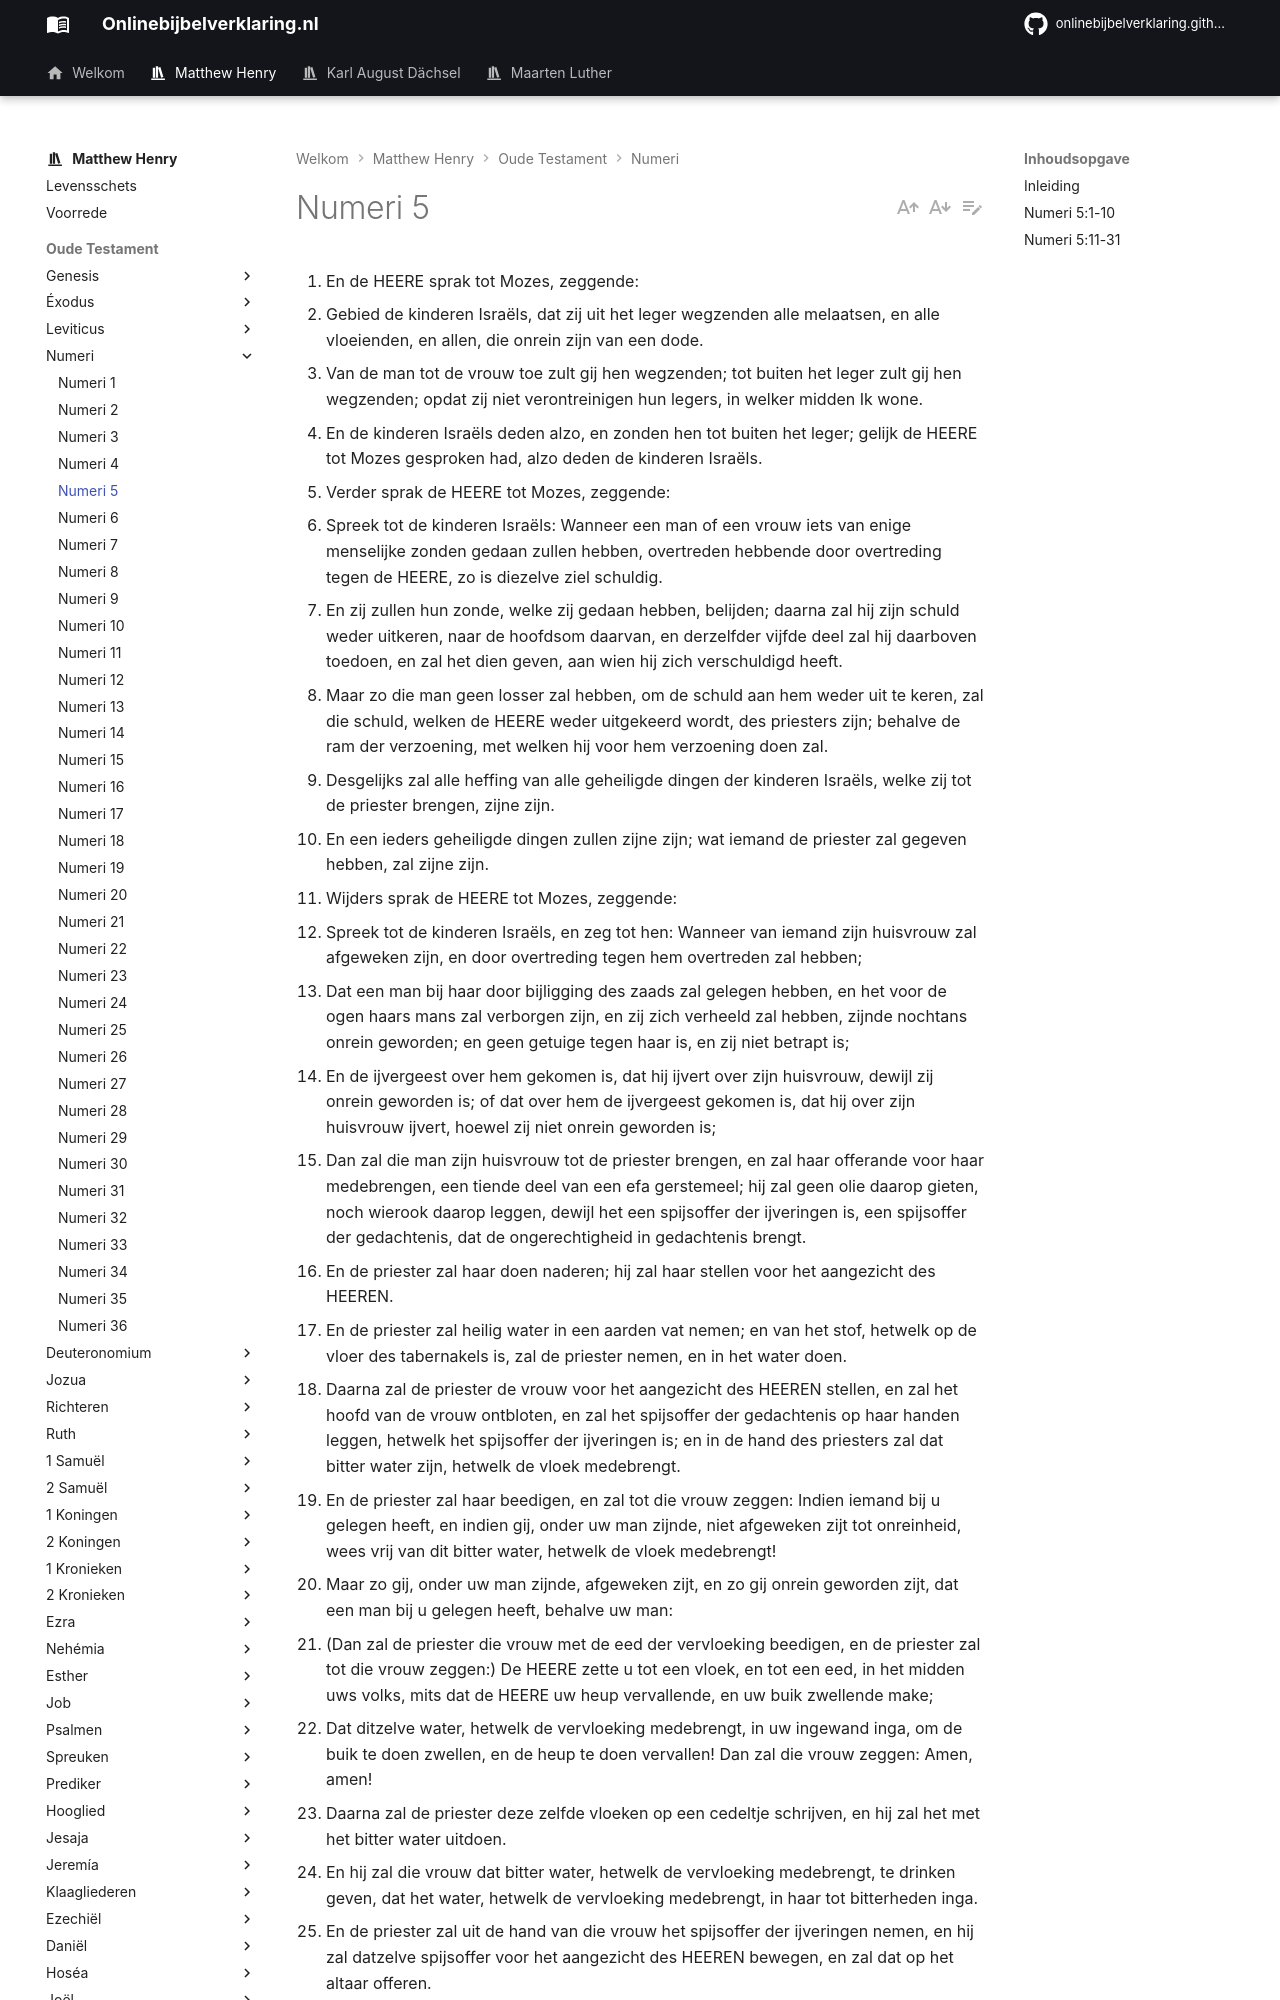

repository: onlinebijbelverklaring/dev-preview · page: matthewhenry/Numeri/Numeri5/index.html · generator: mkdocs

1. En de HEERE sprak tot Mozes, zeggende: 
2. Gebied de kinderen Israëls, dat zij uit het leger wegzenden alle melaatsen, en alle vloeienden, en allen, die onrein zijn van een dode. 
3. Van de man tot de vrouw toe zult gij hen wegzenden; tot buiten het leger zult gij hen wegzenden; opdat zij niet verontreinigen hun legers, in welker midden Ik wone. 
4. En de kinderen Israëls deden alzo, en zonden hen tot buiten het leger; gelijk de HEERE tot Mozes gesproken had, alzo deden de kinderen Israëls. 
5. Verder sprak de HEERE tot Mozes, zeggende: 
6. Spreek tot de kinderen Israëls: Wanneer een man of een vrouw iets van enige menselijke zonden gedaan zullen hebben, overtreden hebbende door overtreding tegen de HEERE, zo is diezelve ziel schuldig. 
7. En zij zullen hun zonde, welke zij gedaan hebben, belijden; daarna zal hij zijn schuld weder uitkeren, naar de hoofdsom daarvan, en derzelfder vijfde deel zal hij daarboven toedoen, en zal het dien geven, aan wien hij zich verschuldigd heeft. 
8. Maar zo die man geen losser zal hebben, om de schuld aan hem weder uit te keren, zal die schuld, welken de HEERE weder uitgekeerd wordt, des priesters zijn; behalve de ram der verzoening, met welken hij voor hem verzoening doen zal. 
9. Desgelijks zal alle heffing van alle geheiligde dingen der kinderen Israëls, welke zij tot de priester brengen, zijne zijn. 
10. En een ieders geheiligde dingen zullen zijne zijn; wat iemand de priester zal gegeven hebben, zal zijne zijn. 
11. Wijders sprak de HEERE tot Mozes, zeggende: 
12. Spreek tot de kinderen Israëls, en zeg tot hen: Wanneer van iemand zijn huisvrouw zal afgeweken zijn, en door overtreding tegen hem overtreden zal hebben; 
13. Dat een man bij haar door bijligging des zaads zal gelegen hebben, en het voor de ogen haars mans zal verborgen zijn, en zij zich verheeld zal hebben, zijnde nochtans onrein geworden; en geen getuige tegen haar is, en zij niet betrapt is; 
14. En de ijvergeest over hem gekomen is, dat hij ijvert over zijn huisvrouw, dewijl zij onrein geworden is; of dat over hem de ijvergeest gekomen is, dat hij over zijn huisvrouw ijvert, hoewel zij niet onrein geworden is; 
15. Dan zal die man zijn huisvrouw tot de priester brengen, en zal haar offerande voor haar medebrengen, een tiende deel van een efa gerstemeel; hij zal geen olie daarop gieten, noch wierook daarop leggen, dewijl het een spijsoffer der ijveringen is, een spijsoffer der gedachtenis, dat de ongerechtigheid in gedachtenis brengt. 
16. En de priester zal haar doen naderen; hij zal haar stellen voor het aangezicht des HEEREN. 
17. En de priester zal heilig water in een aarden vat nemen; en van het stof, hetwelk op de vloer des tabernakels is, zal de priester nemen, en in het water doen. 
18. Daarna zal de priester de vrouw voor het aangezicht des HEEREN stellen, en zal het hoofd van de vrouw ontbloten, en zal het spijsoffer der gedachtenis op haar handen leggen, hetwelk het spijsoffer der ijveringen is; en in de hand des priesters zal dat bitter water zijn, hetwelk de vloek medebrengt. 
19. En de priester zal haar beedigen, en zal tot die vrouw zeggen: Indien iemand bij u gelegen heeft, en indien gij, onder uw man zijnde, niet afgeweken zijt tot onreinheid, wees vrij van dit bitter water, hetwelk de vloek medebrengt! 
20. Maar zo gij, onder uw man zijnde, afgeweken zijt, en zo gij onrein geworden zijt, dat een man bij u gelegen heeft, behalve uw man: 
21. (Dan zal de priester die vrouw met de eed der vervloeking beedigen, en de priester zal tot die vrouw zeggen:) De HEERE zette u tot een vloek, en tot een eed, in het midden uws volks, mits dat de HEERE uw heup vervallende, en uw buik zwellende make; 
22. Dat ditzelve water, hetwelk de vervloeking medebrengt, in uw ingewand inga, om de buik te doen zwellen, en de heup te doen vervallen! Dan zal die vrouw zeggen: Amen, amen! 
23. Daarna zal de priester deze zelfde vloeken op een cedeltje schrijven, en hij zal het met het bitter water uitdoen. 
24. En hij zal die vrouw dat bitter water, hetwelk de vervloeking medebrengt, te drinken geven, dat het water, hetwelk de vervloeking medebrengt, in haar tot bitterheden inga. 
25. En de priester zal uit de hand van die vrouw het spijsoffer der ijveringen nemen, en hij zal datzelve spijsoffer voor het aangezicht des HEEREN bewegen, en zal dat op het altaar offeren. 
26. De priester zal ook van dat spijsoffer, deszelfs gedenkoffer, een handvol grijpen, en zal het op het altaar aansteken; en daarna zal hij dat water die vrouw te drinken geven. 
27. Als hij haar nu dat water zal te drinken gegeven hebben, het zal geschieden, indien zij onrein geworden is, en tegen haar man door overtreding zal overtreden hebben, dat het water, hetwelk vervloeking medebrengt, tot bitterheid in haar ingaan zal, en haar buik zwellen, en haar heup vervallen zal; en die vrouw zal in het midden van haar volk tot een vloek zijn. 
28. Doch indien de vrouw niet onrein geworden is, maar rein is, zo zal zij vrij zijn, en zal met zaad bezadigd worden. 
29. Dit is de wet der ijveringen, als een vrouw, onder haar man zijnde, zal afgeweken en onrein geworden zijn; 
30. Of als over een man die ijvergeest zal gekomen zijn, en hij over zijn huisvrouw zal geijverd hebben, dat hij de vrouw voor het aangezicht des HEEREN stelle, en de pries
